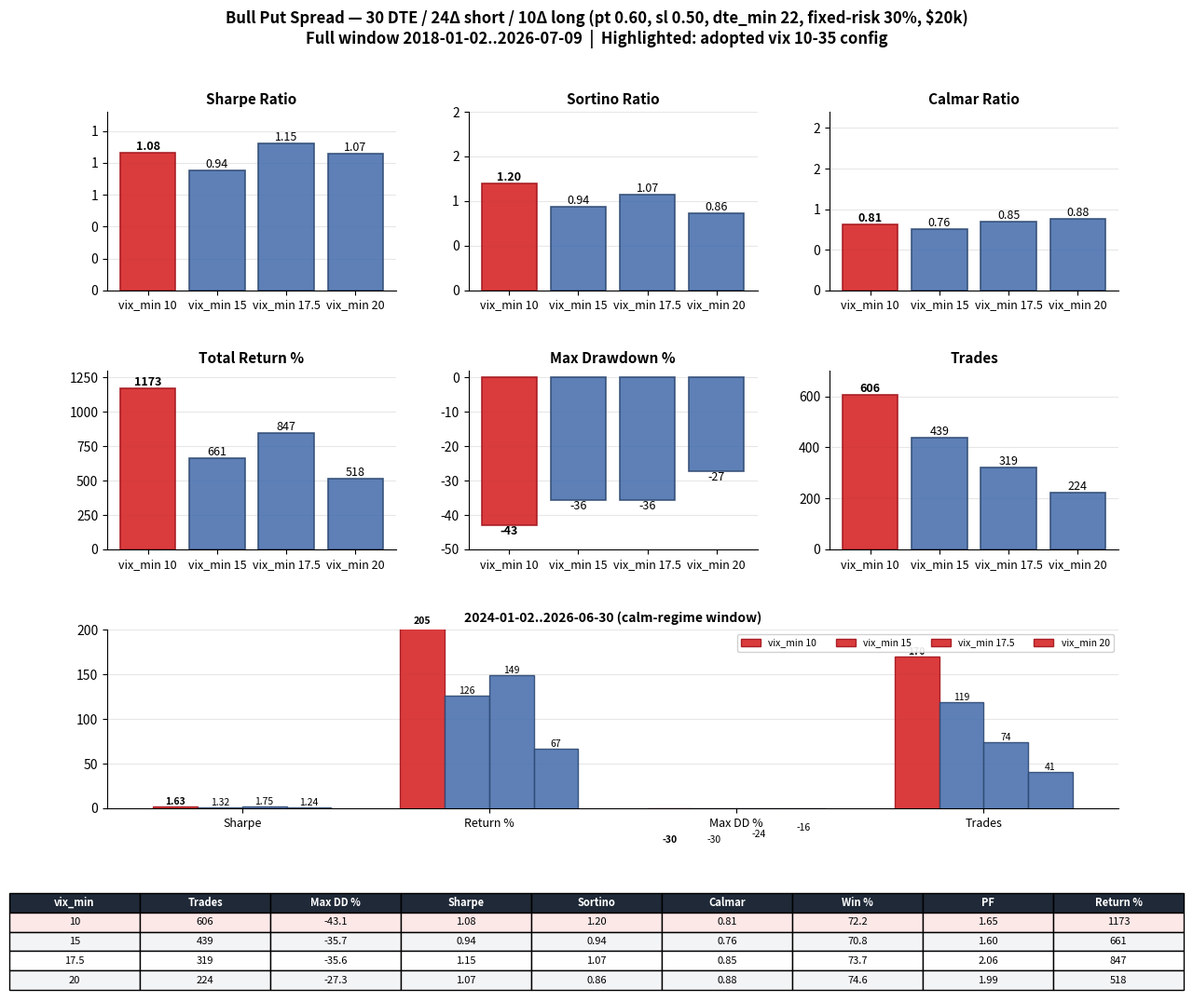

Write the Python code that produced this figure.
#!/usr/bin/env python3
"""
Bull Put Spread — VIX floor (vix_min) metrics chart.

Renders the return metrics for the adopted vix 10-35 configuration (30 DTE /
24d short / 10d long, pt 0.60 / sl 0.50 / dte_min 22, fixed-risk 30%, $20k)
against the vix_min 15/17.5/20 alternatives, for both the full 2018-2026 window
and the 2024-2026 window.

Numbers are the 2026-08-02 sweep results (see CHANGELOG.md), produced with the
same OptopsyBacktester harness used by stress_test_gfc.py.

Output: charts/bull_put_vix10_35_metrics.png
"""

import os
from pathlib import Path

import matplotlib.pyplot as plt
import matplotlib.ticker as mticker
from matplotlib.gridspec import GridSpec

OUT_PATH = Path("charts") / "bull_put_vix10_35_metrics.png"

# Row layout: (vix_min, trades, max_dd_pct, sharpe, sortino, calmar, win_pct, pf, return_pct)
IDX = {"trades": 1, "max_dd": 2, "sharpe": 3, "sortino": 4, "calmar": 5,
       "win": 6, "pf": 7, "return": 8}

FULL_WINDOW = [
    ("10", 606, -43.09, 1.08, 1.20, 0.81, 72.23, 1.65, 1173.3),
    ("15", 439, -35.68, 0.94, 0.94, 0.76, 70.84, 1.60, 661.3),
    ("17.5", 319, -35.62, 1.15, 1.07, 0.85, 73.67, 2.06, 846.9),
    ("20", 224, -27.26, 1.07, 0.86, 0.88, 74.60, 1.99, 517.5),
]
WINDOW_2024_26 = [
    ("10", 170, -30.26, 1.63, 1.84, 1.88, 73.50, 1.74, 204.7),
    ("15", 119, -30.50, 1.32, 1.32, 1.28, 73.95, 1.71, 126.1),
    ("17.5", 74, -23.96, 1.75, 1.57, 1.86, 79.73, 2.90, 149.0),
    ("20", 41, -16.40, 1.24, 0.81, 1.40, 80.49, 2.78, 67.0),
]

LABELS = [f"vix_min {r[0]}" for r in FULL_WINDOW]
HIGHLIGHT = 0  # vix 10-35 = adopted config
COLORS = ["#d62728" if i == HIGHLIGHT else "#4C72B0" for i in range(len(LABELS))]
EDGES = ["#a3151c" if i == HIGHLIGHT else "#2f4a73" for i in range(len(LABELS))]

# Main panels: (title, metric key, ylim, fmt)
PANELS = [
    ("Sharpe Ratio", "sharpe", (0, 1.4), "{:.2f}"),
    ("Sortino Ratio", "sortino", (0, 2.0), "{:.2f}"),
    ("Calmar Ratio", "calmar", (0, 2.2), "{:.2f}"),
    ("Total Return %", "return", (0, 1300), "{:.0f}"),
    ("Max Drawdown %", "max_dd", (-50, 2), "{:.0f}"),
    ("Trades", "trades", (0, 700), "{:.0f}"),
]

FMT = mticker.FuncFormatter(lambda v, _: "{:.0f}".format(v))


def _bars(ax, data, key, ylim, fmt):
    idx = IDX[key]
    ax.bar(range(len(data)), [r[idx] for r in data], color=COLORS, edgecolor=EDGES,
           linewidth=1.2, alpha=0.9, zorder=3)
    for i, r in enumerate(data):
        val = r[idx]
        ax.text(i, val, fmt.format(val), ha="center",
                va="bottom" if val >= 0 else "top", fontsize=9,
                fontweight="bold" if i == HIGHLIGHT else "normal")
    ax.set_xticks(range(len(data)), LABELS, fontsize=9)
    ax.set_ylim(ylim)
    ax.grid(axis="y", alpha=0.3, zorder=0)
    ax.spines[["top", "right"]].set_visible(False)
    ax.yaxis.set_major_formatter(FMT)


def main() -> int:
    os.makedirs("charts", exist_ok=True)

    fig = plt.figure(figsize=(14, 11))
    fig.suptitle("Bull Put Spread — 30 DTE / 24\u0394 short / 10\u0394 long "
                 "(pt 0.60, sl 0.50, dte_min 22, fixed-risk 30%, $20k)\n"
                 "Full window 2018-01-02..2026-07-09  |  Highlighted: adopted vix 10-35 config",
                 fontsize=12, fontweight="bold")

    gs = GridSpec(3, 3, figure=fig, hspace=0.45, wspace=0.25, bottom=0.20)
    for i, (title, key, ylim, fmt) in enumerate(PANELS):
        ax = fig.add_subplot(gs[i // 3, i % 3])
        _bars(ax, FULL_WINDOW, key, ylim, fmt)
        ax.set_title(title, fontsize=11, fontweight="bold")

    # 2024-2026 calm-regime window (one wide panel)
    ax26 = fig.add_subplot(gs[2, :])
    metrics26 = [("Sharpe", "sharpe", (0, 2.0), "{:.2f}"),
                 ("Return %", "return", (0, 260), "{:.0f}"),
                 ("Max DD %", "max_dd", (-35, 2), "{:.0f}"),
                 ("Trades", "trades", (0, 200), "{:.0f}")]
    width = 0.18
    for k, (name, key, ylim, fmt) in enumerate(metrics26):
        idx = IDX[key]
        xs = [k + width * i for i in range(len(LABELS))]
        vals = [r[idx] for r in WINDOW_2024_26]
        ax26.bar(xs, vals, width=width, color=COLORS, edgecolor=EDGES,
                 linewidth=1.0, alpha=0.9, zorder=3)
        for x, v in zip(xs, vals):
            ax26.text(x, v, fmt.format(v), ha="center",
                      va="bottom" if v >= 0 else "top", fontsize=7.5,
                      fontweight="bold" if abs(x - (k + width * HIGHLIGHT)) < 1e-9 else "normal")
        ax26.set_ylim(ylim)
    ax26.set_title("2024-01-02..2026-06-30 (calm-regime window)", fontsize=10, fontweight="bold")
    ax26.set_xticks([k + 1.5 * width for k in range(4)], [m[0] for m in metrics26], fontsize=9)
    ax26.grid(axis="y", alpha=0.3)
    ax26.spines[["top", "right"]].set_visible(False)
    ax26.legend(LABELS, fontsize=7.5, ncol=4, loc="upper right", framealpha=0.9)

    # Full metrics table footer
    table_data = [["vix_min", "Trades", "Max DD %", "Sharpe", "Sortino", "Calmar",
                   "Win %", "PF", "Return %"]]
    for r in FULL_WINDOW:
        table_data.append([r[0], f"{r[IDX['trades']]:.0f}", f"{r[IDX['max_dd']]:.1f}",
                           f"{r[IDX['sharpe']]:.2f}", f"{r[IDX['sortino']]:.2f}",
                           f"{r[IDX['calmar']]:.2f}", f"{r[IDX['win']]:.1f}",
                           f"{r[IDX['pf']]:.2f}", f"{r[IDX['return']]:.0f}"])
    table_ax = fig.add_axes([0.05, 0.02, 0.90, 0.10], frameon=False)
    table_ax.axis("off")
    tbl = table_ax.table(cellText=table_data, loc="center", cellLoc="center")
    tbl.auto_set_font_size(False)
    tbl.set_fontsize(8)
    for j in range(9):
        tbl[(0, j)].set_text_props(fontweight="bold", color="white")
        tbl[(0, j)].set_facecolor("#1f2937")
    for i in range(1, len(table_data)):
        for j in range(9):
            if i - 1 == HIGHLIGHT:
                tbl[(i, j)].set_facecolor("#fde8e8")
            elif i % 2 == 0:
                tbl[(i, j)].set_facecolor("#f3f4f6")
    tbl.scale(1, 1.25)

    fig.savefig(OUT_PATH, dpi=150, bbox_inches="tight")
    print(f"Chart saved: {OUT_PATH}")
    return 0


if __name__ == "__main__":
    raise SystemExit(main())
